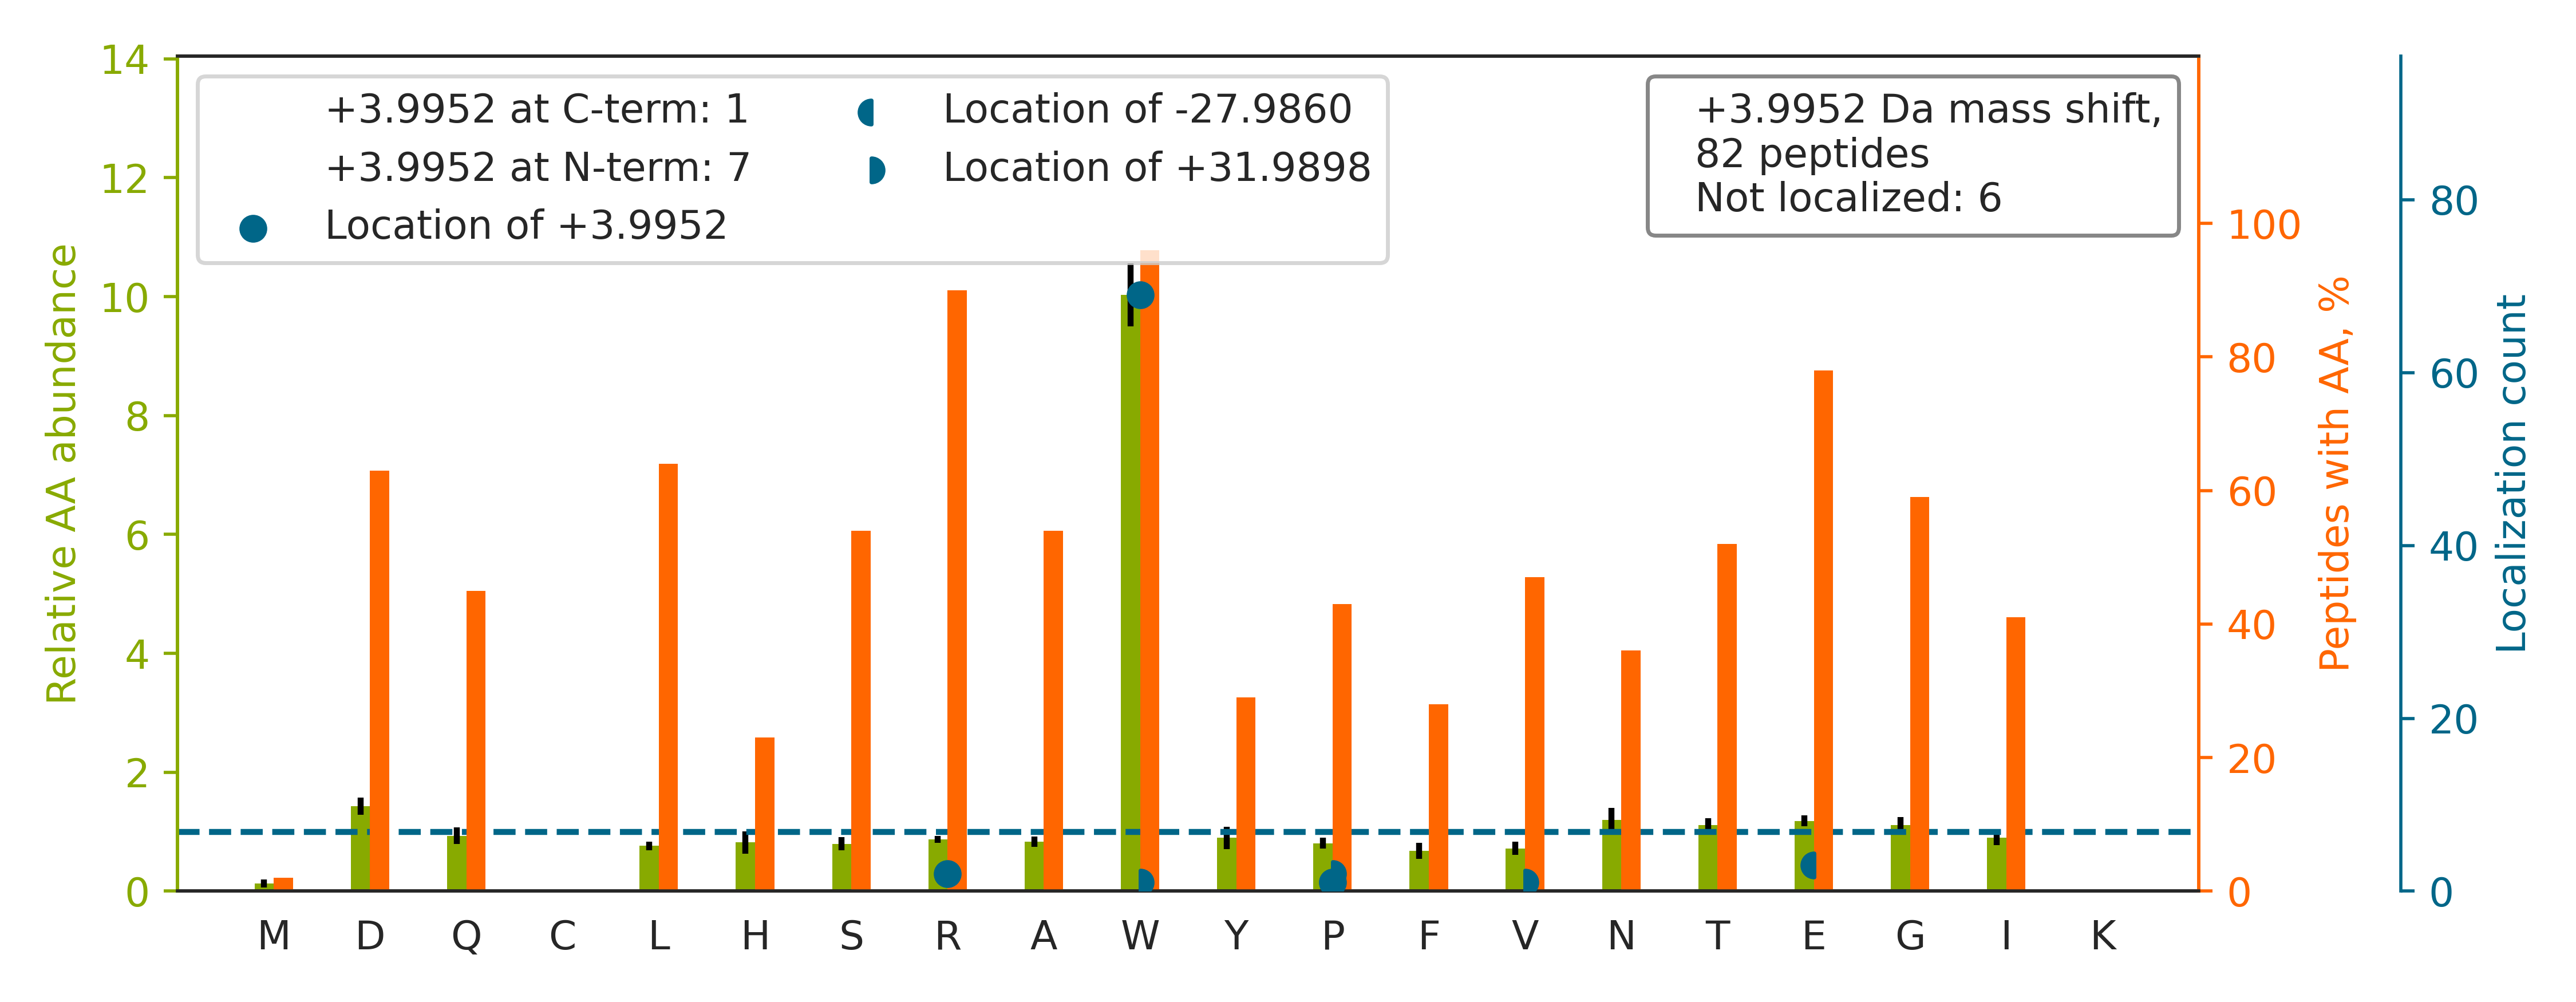

The table this chart was drawn from, first rows:
top isoform	localization score	spectrum
HNDDEQYAW[+4]ESSAGGSFTVR	0.9993	Exp1_Rep1_Frac2.20519.20519.3
SDLFQDDLYPDTAGPEAALEAEEW[+4]VSGR	0.9955	Exp1_Rep1_Frac2.35113.35113.3
LISW[+4]YDNEFGYSNR	0.9998	Exp1_Rep1_Frac6.31410.31410.2
FW[+4]EVISDEHGIDPTGTYHGDSDLQLDR	0.9037	Exp1_Rep1_Frac4.30570.30570.4
DPVQEAW[+4]AEDVDLR	0.9999	Exp1_Rep1_Frac1.28396.28396.2
ASYDVSDSGQLEHVQPWSV		Exp1_Rep1_Frac3.29113.29113.3
GYEEW[+4]LLNEIR	0.988	Exp1_Rep1_Frac4.31976.31976.2
VGW[+4]EQLLTTIAR	1	Exp1_Rep1_Frac8.31669.31669.2
EDEVEEW[+4]QHR	0.9998	Exp1_Rep1_Frac1.14291.14291.2
W[+4]ALSQSNPSALR	1	Exp1_Rep1_Frac8.20834.20834.2
GAEDDELEEEADW[+4]IYR	0.9897	Exp1_Rep1_Frac1.30586.30586.3
DVW[+4]GIEGPIDAAFTR	0.8902	Exp1_Rep1_Frac4.33411.33411.3
LW[+4]SNSHRPELVRPALER	1	Exp1_Rep1_Frac8.15252.15252.5
QAFQIGSPWR		Exp1_Rep1_Frac8.23192.23192.2
AENNSEVGASGYGVPGP[+4]TWDR	0.9023	Exp1_Rep1_Frac2.23076.23076.3
VDNIQAGELTEGIWR[+4]	0.05799	Exp1_Rep1_Frac4.30773.30773.3
AEAGVPAEFSIW[+4]TR	0.981	Exp1_Rep1_Frac5.29826.29826.2
NFPNAIEHTLQW[+4]AR	0.9843	Exp1_Rep1_Frac7.26856.26856.3
VW[+4]LDPNETNEIANANSR	0.8716	Exp1_Rep1_Frac4.27102.27102.3
YEW[+4]DVAEAR	0.9777	Exp1_Rep1_Frac2.21718.21718.2
GEAGVPAEFSIW[+4]TR	0.9872	Exp1_Rep1_Frac5.29367.29367.3
NQYDNDVTVW[+4]SPQGR	0.9983	Exp1_Rep1_Frac3.22306.22306.3
W[+4]DGVPFILR	1	Exp1_Rep1_Frac8.31304.31304.2
W[+4]TTEQQQR	1.0	Exp1_Rep1_Frac2.9398.9398.2
LLVVYPWTQR		Exp1_Rep1_Frac8.30316.30316.2
DILEIGAQW[+4]SILR	1	Exp1_Rep1_Frac7.33414.33414.3
DVEDEILW[+4]VGER	0.9956	Exp1_Rep1_Frac1.31370.31370.2
EIVLADVIDNDSW[+4]R	0.8849	Exp1_Rep1_Frac3.33068.33068.3
EQFLDGDGW[+4]TSR	0.9983	Exp1_Rep1_Frac2.24359.24359.3
GQELAFPLSPDWQVDYESYTW[+4]R	0.9071	Exp1_Rep1_Frac5.34650.34650.3
SGGGGGGGGSSW[+4]GGR	0.9991	Exp1_Rep1_Frac4.6434.6434.2
IGFPWSEIR		Exp1_Rep1_Frac8.29504.29504.2
DNLTLW[+4]TADNAGEEGGEAPQEPQS	0.9851	Exp1_Rep1_Frac1.31010.31010.3
DW[+4]ILPSDYDHAEAEAR	0.8949	Exp1_Rep1_Frac2.24782.24782.3
QW[+4]YESHYALPLGR	0.9786	Exp1_Rep1_Frac5.22672.22672.3
MTDQEAIQDLWQW[+4]R	0.9005	Exp1_Rep1_Frac5.33058.33058.3
EVDDLEQW[+4]IAER	0.9895	Exp1_Rep1_Frac2.31608.31608.3
W[+4]ELLQQVDTSTR	0.9968	Exp1_Rep1_Frac5.29490.29490.3
IPDW[+4]FLNR	0.9945	Exp1_Rep1_Frac8.30643.30643.2
LDIDPETITW[+4]QR	0.9222	Exp1_Rep1_Frac4.31307.31307.3
GHQQLYW[+4]SHPR	0.9866	Exp1_Rep1_Frac6.7774.7774.4
DNLTLW[+4]TSDQQDDDGGEGNN	0.9837	Exp1_Rep1_Frac1.30580.30580.2
HGE[-28]SAW[+32]NLENR	0.8087	Exp1_Rep1_Frac5.10116.10116.3
DTAAW[+4]TVGR	0.9964	Exp1_Rep1_Frac4.16396.16396.2
GAW[+4]SNVLR	1	Exp1_Rep1_Frac7.17979.17979.2
FSTW[+4]TNTEFR	0.9996	Exp1_Rep1_Frac7.24088.24088.2
TQLEW[+4]TEAILEDEQTQR	0.8601	Exp1_Rep1_Frac2.31139.31139.3
SGLELEPEEP[+32]P[-28]GWR	0.02305	Exp1_Rep1_Frac2.26613.26613.3
GESGQSW[+4]PR	0.9629	Exp1_Rep1_Frac2.9100.9100.2
W[+4]QNNLLPSR	1.0	Exp1_Rep1_Frac8.20267.20267.2
DVQGW[+4]GENDR	0.9688	Exp1_Rep1_Frac1.14762.14762.2
FVNW[+4]QVDGEYR	0.9685	Exp1_Rep1_Frac5.26388.26388.2
DAEAW[+4]FTSR	0.9953	Exp1_Rep1_Frac4.23210.23210.2
EQGVLSFW[+4]R	0.8347	Exp1_Rep1_Frac6.28874.28874.2
VADIGLAAW[+4]GR	0.9719	Exp1_Rep1_Frac6.27809.27809.2
LW[+4]PTFFERPLVR	0.9958	Exp1_Rep1_Frac8.29636.29636.3
SHNSW[+4]ENSDDSR	0.9898	Exp1_Rep1_Frac4.5454.5454.3
EDAVE[-28]V[+32]LAIDNTSVR	0.8379	Exp1_Rep1_Frac2.28880.28880.3
QWGW[+4]TQGR	0.9985	Exp1_Rep1_Frac8.16919.16919.2
IETSINLAW[+4]TAGSNNTR	0.9947	Exp1_Rep1_Frac6.28515.28515.3
... 22 more rows
